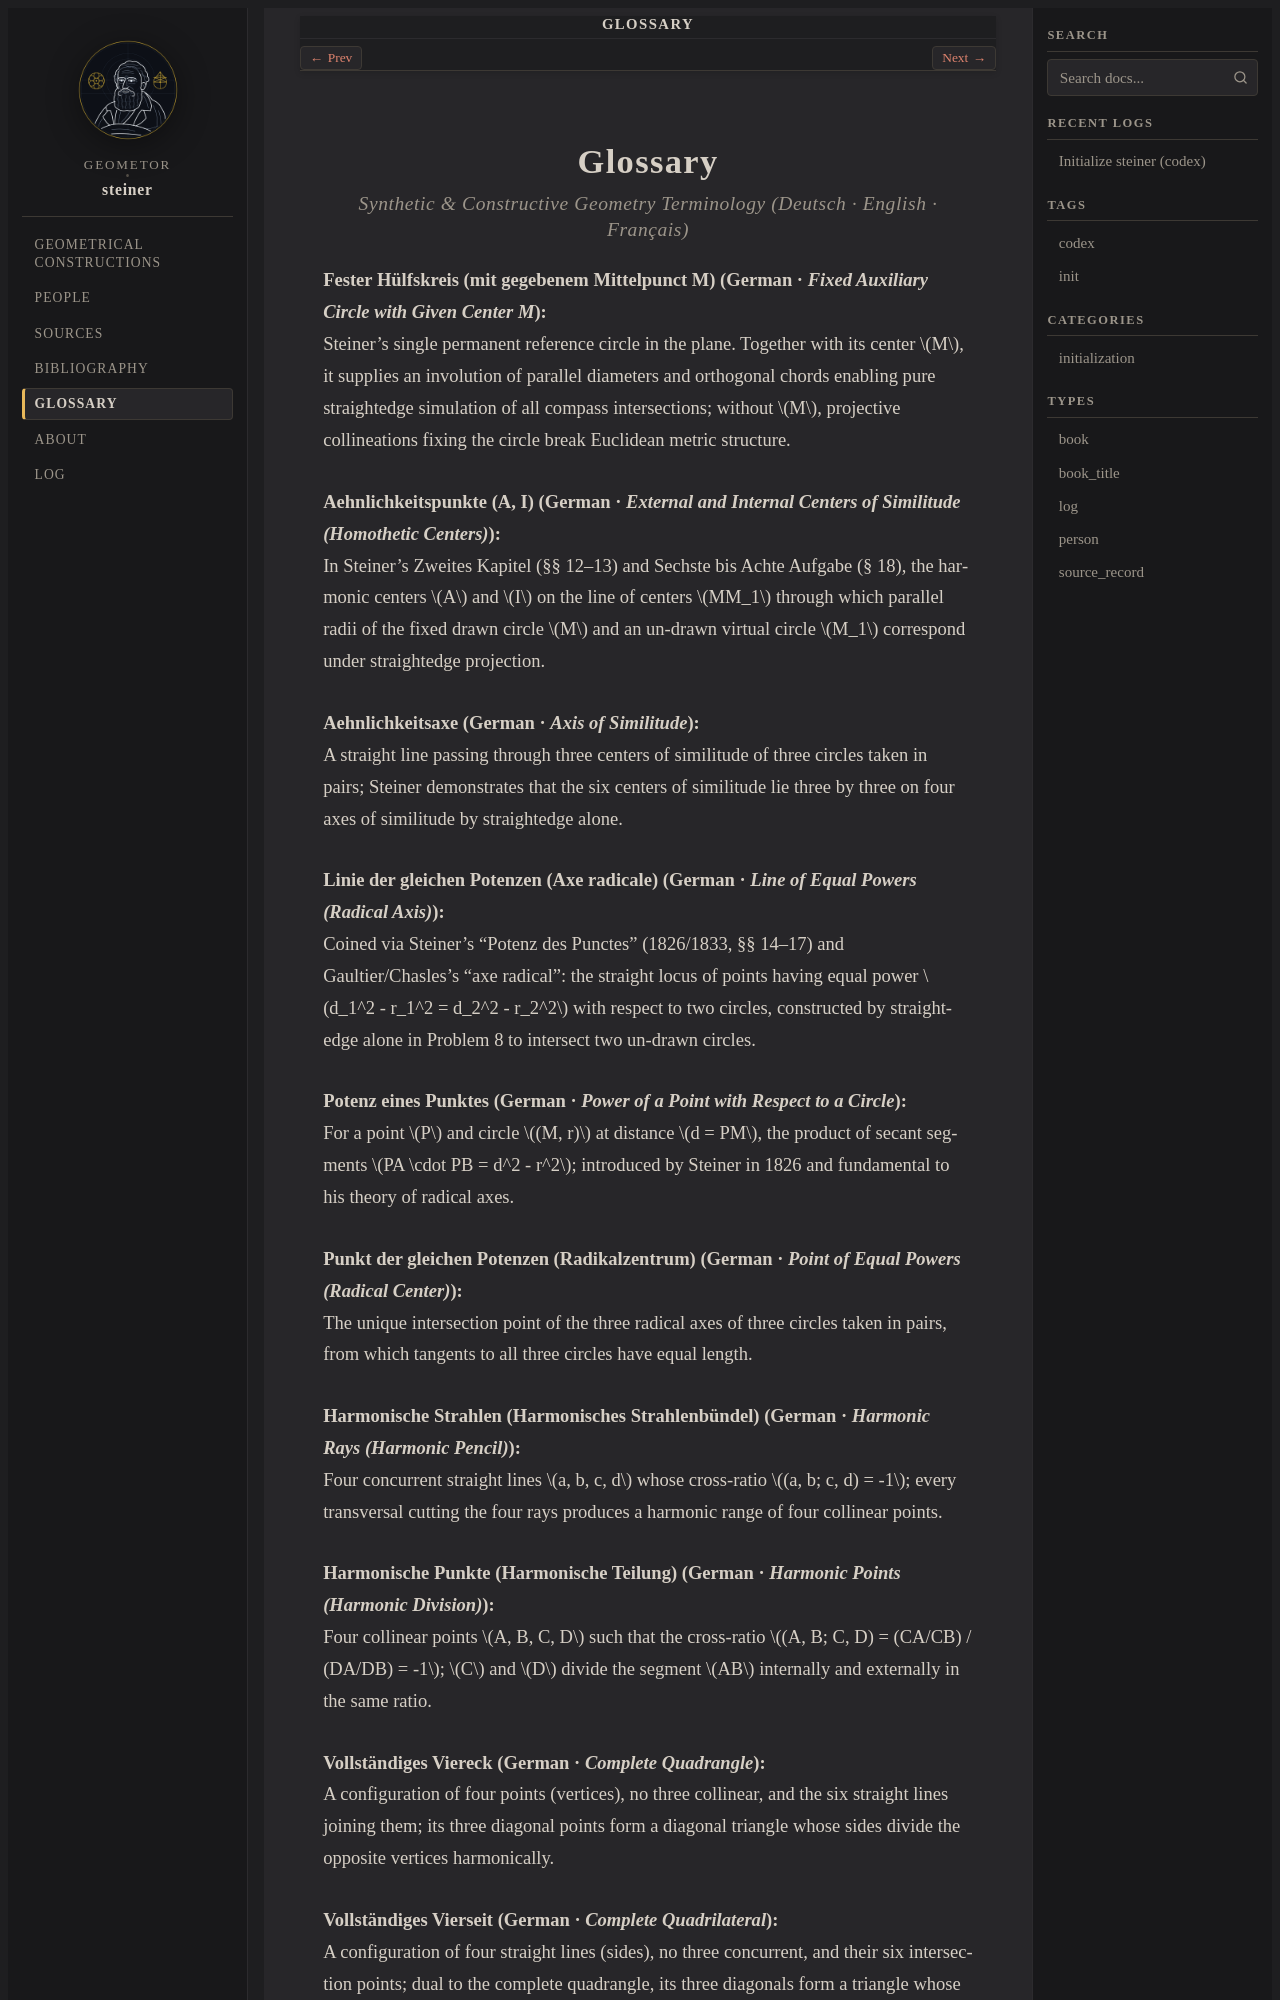

repository: geometor/steiner · page: glossary.html · generator: sphinx

:navigation: header
:order: 16
:nav_title: Glossary

.. _glossary:

========
Glossary
========

.. rubric:: Synthetic & Constructive Geometry Terminology (*Deutsch · English · Français*)

.. _term-fester-huelfskreis:

**Fester Hülfskreis (mit gegebenem Mittelpunct M)** (German · *Fixed Auxiliary Circle with Given Center M*)
   Steiner's single permanent reference circle in the plane. Together with its center :math:`M`, it supplies an involution of parallel diameters and orthogonal chords enabling pure straightedge simulation of all compass intersections; without :math:`M`, projective collineations fixing the circle break Euclidean metric structure.

.. _term-aehnlichkeitspunkte:

**Aehnlichkeitspunkte (A, I)** (German · *External and Internal Centers of Similitude (Homothetic Centers)*)
   In Steiner's Zweites Kapitel (§§ 12–13) and Sechste bis Achte Aufgabe (§ 18), the harmonic centers :math:`A` and :math:`I` on the line of centers :math:`MM_1` through which parallel radii of the fixed drawn circle :math:`M` and an un-drawn virtual circle :math:`M_1` correspond under straightedge projection.

.. _term-aehnlichkeitsaxe:

**Aehnlichkeitsaxe** (German · *Axis of Similitude*)
   A straight line passing through three centers of similitude of three circles taken in pairs; Steiner demonstrates that the six centers of similitude lie three by three on four axes of similitude by straightedge alone.

.. _term-linie-der-gleichen-potenzen:

**Linie der gleichen Potenzen (Axe radicale)** (German · *Line of Equal Powers (Radical Axis)*)
   Coined via Steiner's "Potenz des Punctes" (1826/1833, §§ 14–17) and Gaultier/Chasles's "axe radical": the straight locus of points having equal power :math:`d_1^2 - r_1^2 = d_2^2 - r_2^2` with respect to two circles, constructed by straightedge alone in Problem 8 to intersect two un-drawn circles.

.. _term-potenz-eines-punktes:

**Potenz eines Punktes** (German · *Power of a Point with Respect to a Circle*)
   For a point :math:`P` and circle :math:`(M, r)` at distance :math:`d = PM`, the product of secant segments :math:`PA \cdot PB = d^2 - r^2`; introduced by Steiner in 1826 and fundamental to his theory of radical axes.

.. _term-punkt-der-gleichen-potenzen:

**Punkt der gleichen Potenzen (Radikalzentrum)** (German · *Point of Equal Powers (Radical Center)*)
   The unique intersection point of the three radical axes of three circles taken in pairs, from which tangents to all three circles have equal length.

.. _term-harmonische-strahlen:

**Harmonische Strahlen (Harmonisches Strahlenbündel)** (German · *Harmonic Rays (Harmonic Pencil)*)
   Four concurrent straight lines :math:`a, b, c, d` whose cross-ratio :math:`(a, b; c, d) = -1`; every transversal cutting the four rays produces a harmonic range of four collinear points.

.. _term-harmonische-punkte:

**Harmonische Punkte (Harmonische Teilung)** (German · *Harmonic Points (Harmonic Division)*)
   Four collinear points :math:`A, B, C, D` such that the cross-ratio :math:`(A, B; C, D) = (CA/CB) / (DA/DB) = -1`; :math:`C` and :math:`D` divide the segment :math:`AB` internally and externally in the same ratio.

.. _term-vollstaendiges-viereck:
